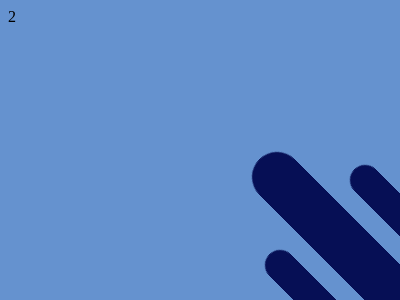

Reproduce this picture with HTML and CSS.

2<div class="line-big"></div>
<div class="line-sm-1"></div>
<div class="line-sm-2"></div>
<style>
  body {
    background: #6592CF;
  }
  .line-big {
    position: fixed;
    bottom: -30; right: 45;
    width: 50px;
    height: 200px;
    background: #060F55;
    transform: rotate(135deg);
    border-radius: 50px;
  }
  .line-sm-1 {
    position: fixed;
    bottom: -40; right: -40;
    width: 30px;
    height: 200px;
    background: #060F55;
    transform: rotate(135deg);
    border-radius: 50px;
  }
  .line-sm-2 {
    position: fixed;
    bottom: -125; right: 45;
    width: 30px;
    height: 200px;
    background: #060F55;
    transform: rotate(135deg);
    border-radius: 50px;
  }
</style>
